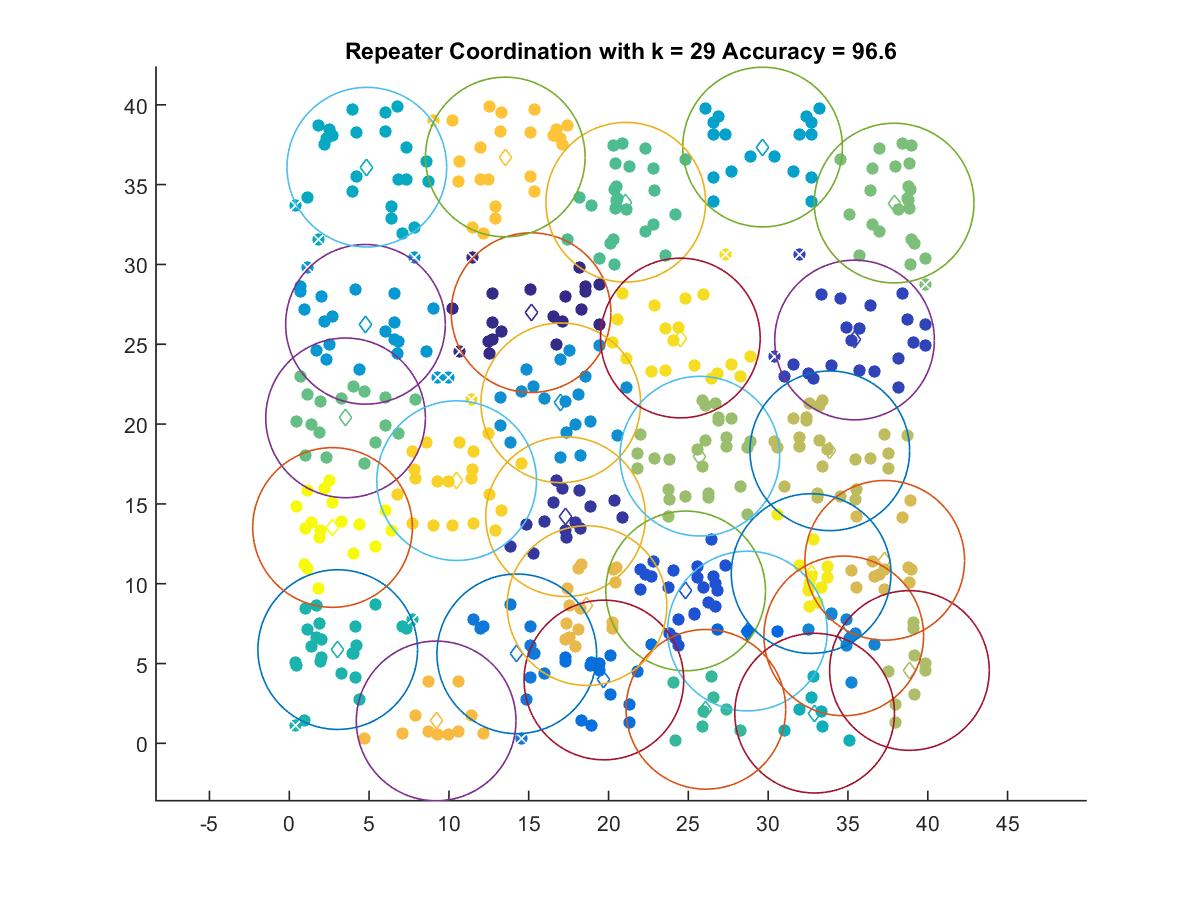

The file beside this chart, header and first rows:
15.146, 26.979
17.31, 14.2
35.41, 25.27
24.83, 9.549
28.7, 7.034
19.71, 3.969
14.25, 5.607
34.73, 6.731
17.01, 21.33
4.774, 26.25
29.65, 37.35
4.86, 36.09
32.91, 1.891
3.036, 5.873
26.1, 2.131
21.08, 33.9
3.528, 20.39
37.89, 33.84
25.72, 17.99
38.85, 4.565
33.86, 18.32
37.3, 11.46
18.65, 8.629
9.202, 1.404
13.53, 36.73
10.49, 16.46
24.5, 25.39
32.69, 10.64
2.713, 13.52
